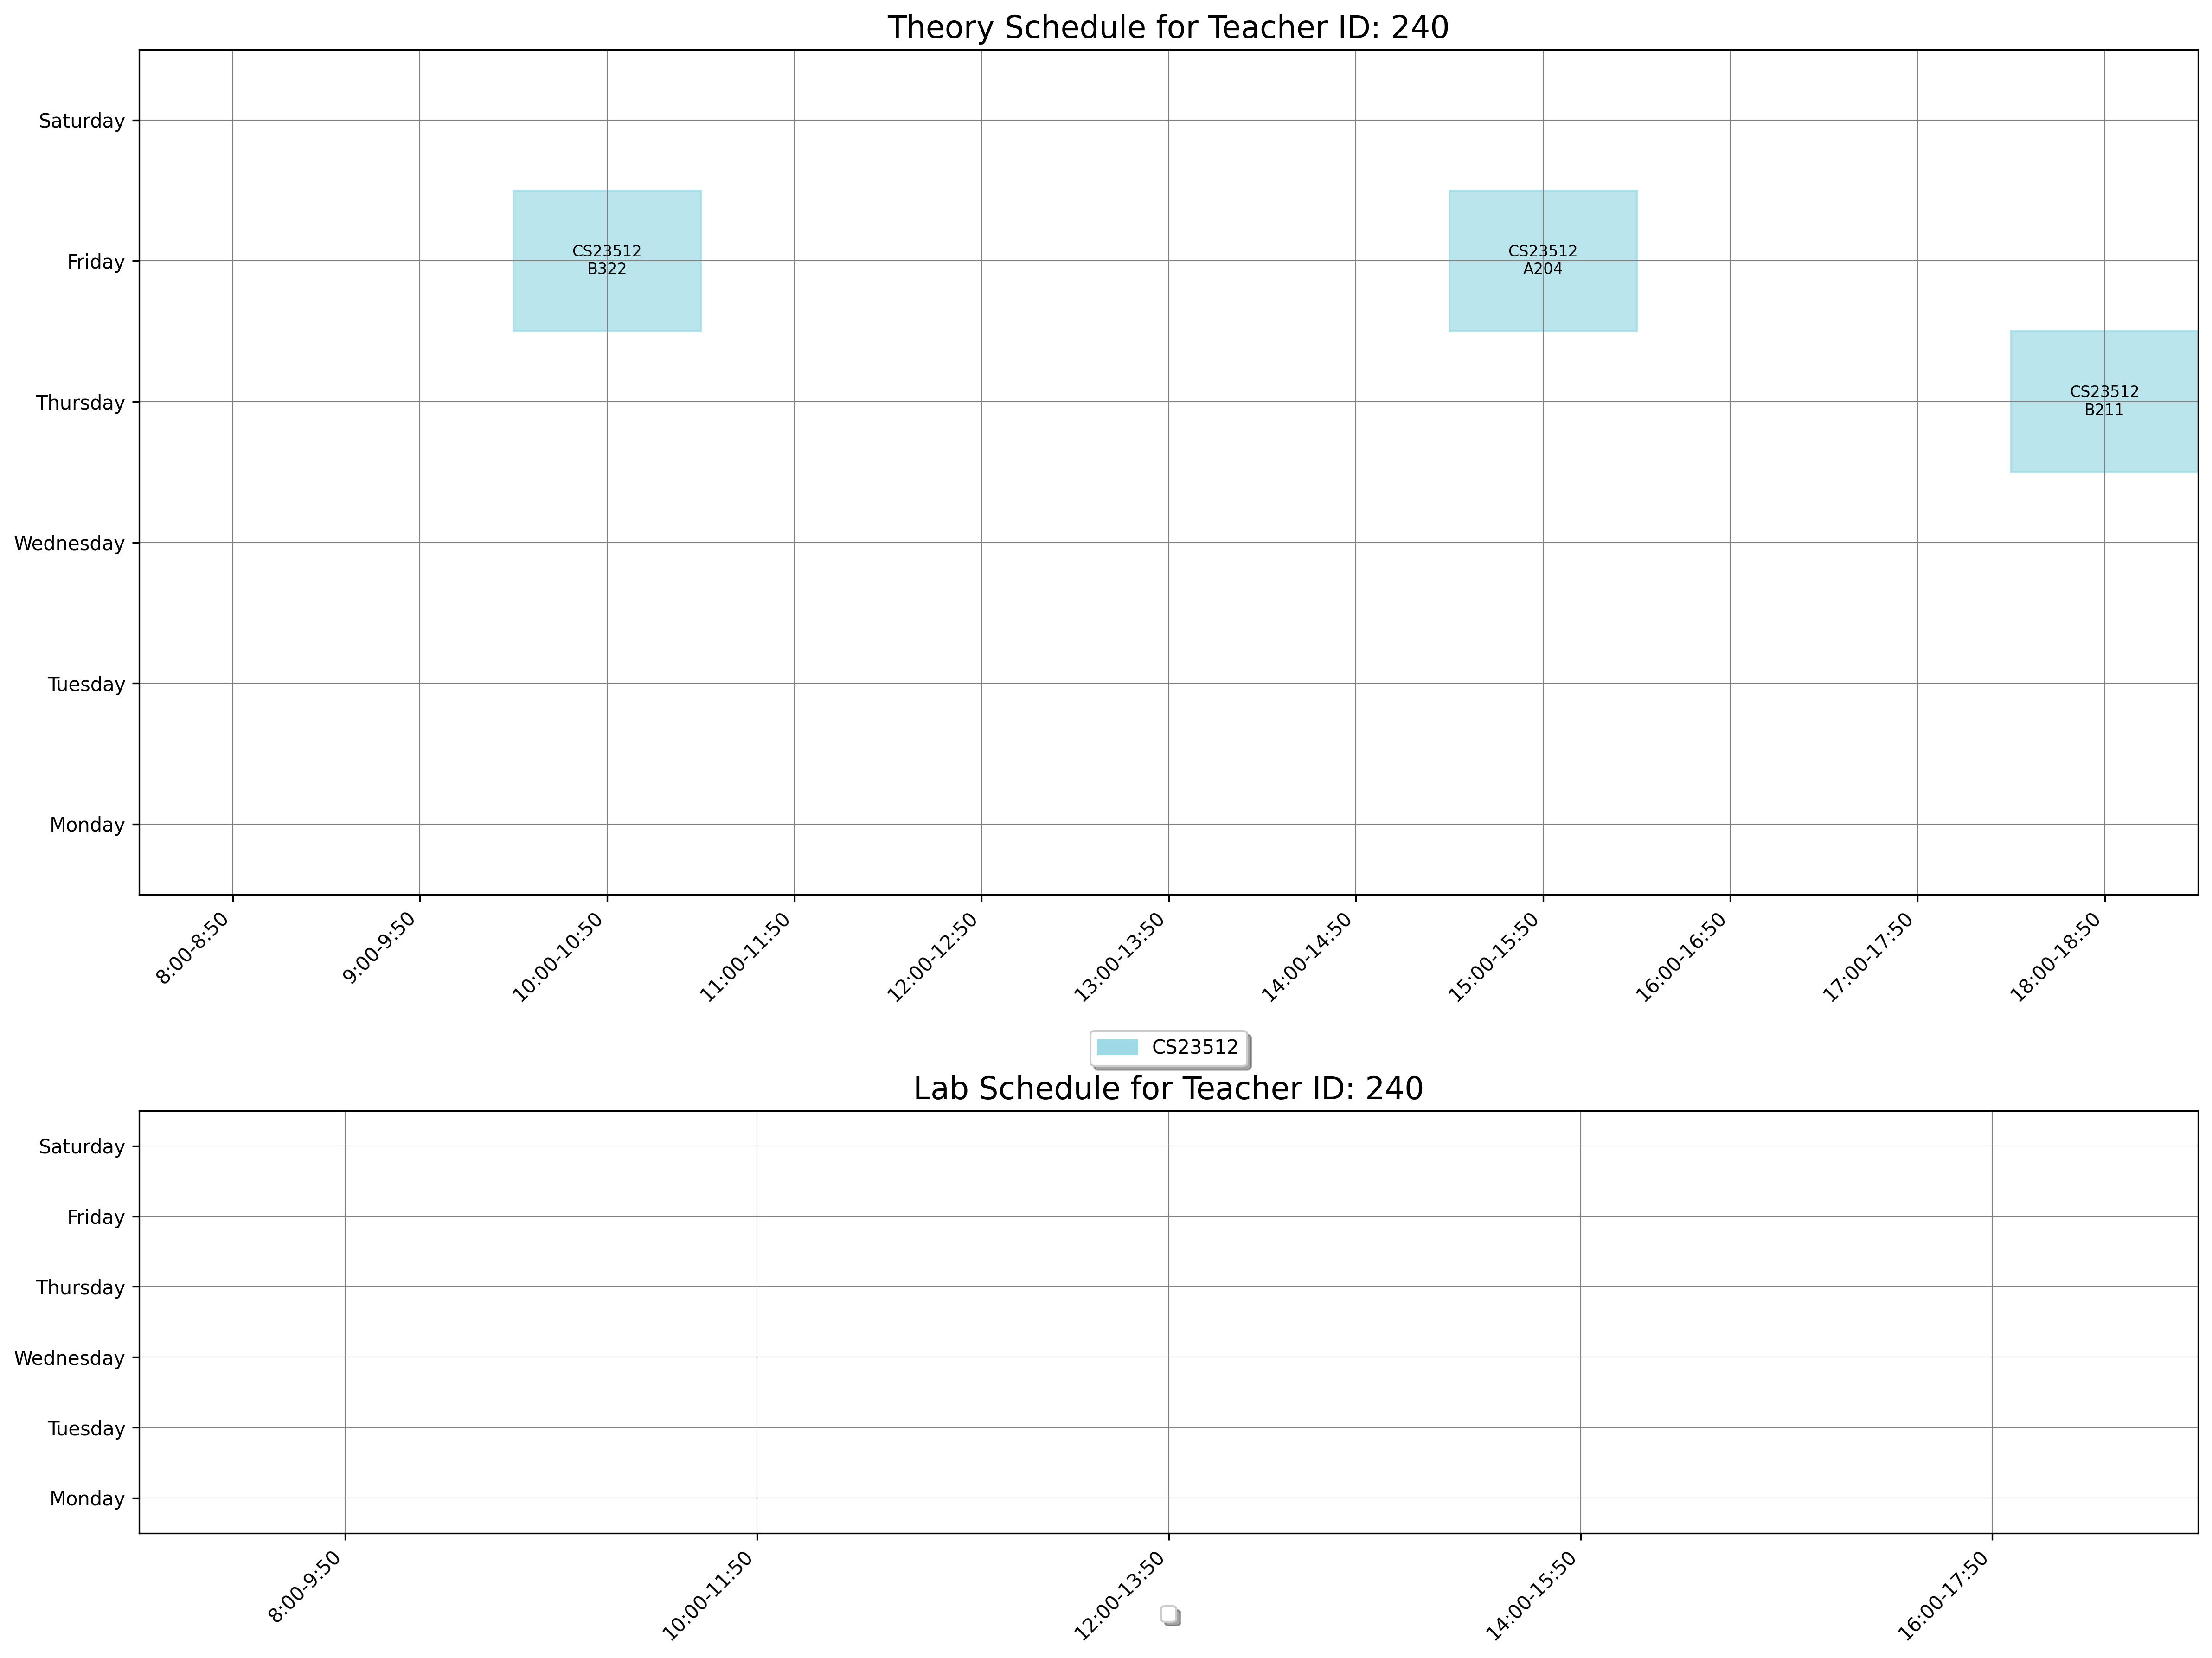

The data file committed next to this chart (first rows):
day, slot_type, slot_time, teacher_id, room_id, room_number, course_id, course_code, course_name
Thursday, Theory, 18:00-18:50, 240, 26, B211, 1554, CS23512, Fundamentals of Mobile Computing
Friday, Theory, 10:00-10:50, 240, 37, B322, 1554, CS23512, Fundamentals of Mobile Computing
Friday, Theory, 15:00-15:50, 240, 9, A204, 1554, CS23512, Fundamentals of Mobile Computing
